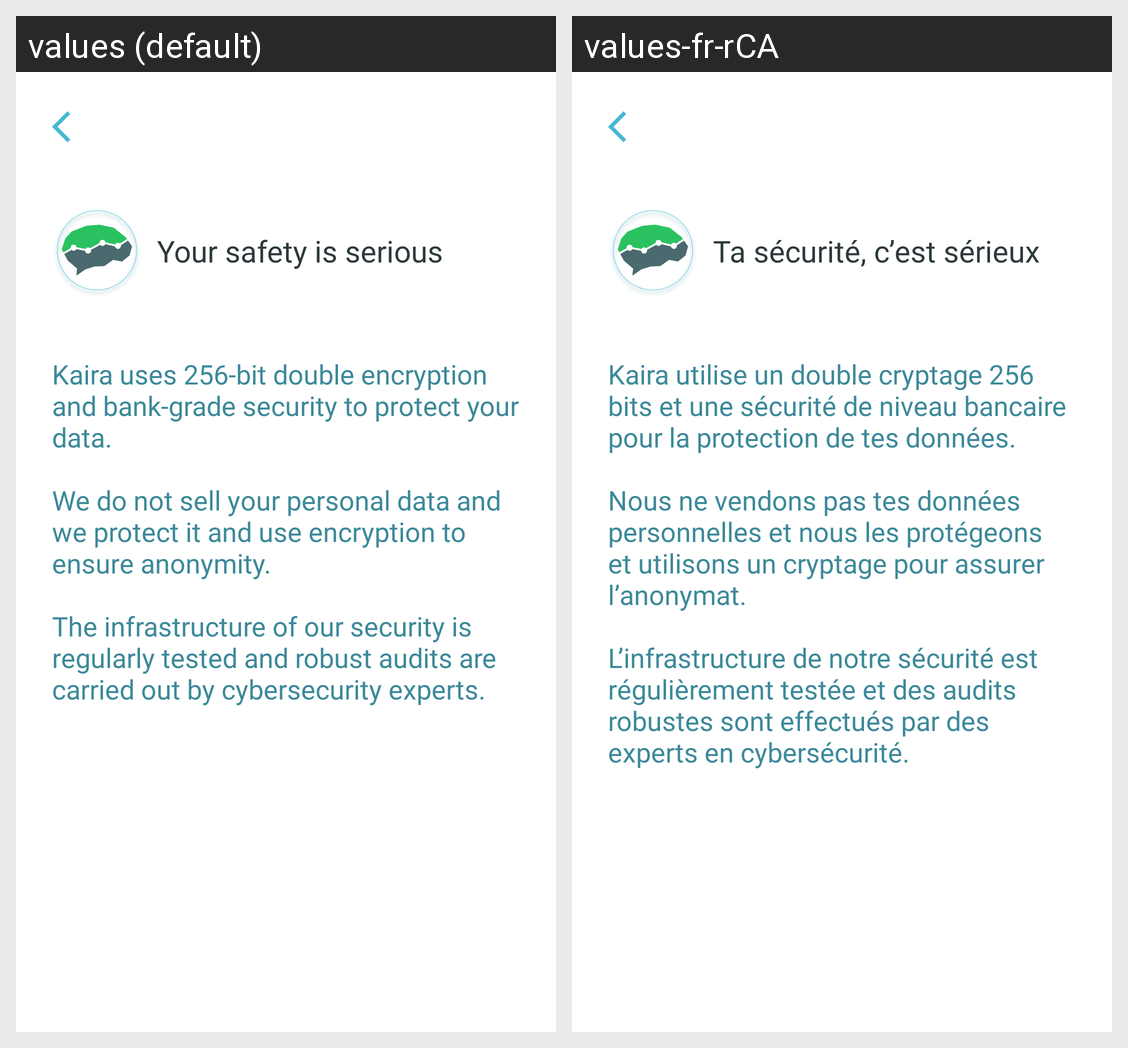

Strings drawn on this Android screen and how each of the app's shown locales translates them:
Android screen res/layout/activity_security_info.xml rendered under 2 locales, left to right: values (default), values-fr-rCA. Device: Nexus 5 (rendered at 1080×1920; each locale shown at half size, 540×960, under a caption strip naming it); theme Theme.Kaira.
Strings drawn on this screen, with the default value and each locale's value (text and hints the layout hard-codes, and strings that could not be matched under every locale, appear in the picture but are not listed):

banking_onboarding_detail_title
  values: Your safety is serious
  values-fr-rCA: Ta sécurité, c’est sérieux

banking_onboarding_detail_description
  values: Kaira uses 256-bit double encryption and bank-grade security to protect your data.
      
      We do not sell your personal data and we protect it and use encryption to ensure anonymity.
      
      The infrastructure of our security is regularly tested and robust audits are carried out by cybersecurity experts.
  values-fr-rCA: Kaira utilise un double cryptage 256 bits et une sécurité de niveau bancaire pour la protection de tes données.
      
      Nous ne vendons pas tes données personnelles et nous les protégeons et utilisons un cryptage pour assurer l’anonymat.
      
      L’infrastructure de notre sécurité est régulièrement testée et des audits robustes sont effectués par des experts en cybersécurité.
